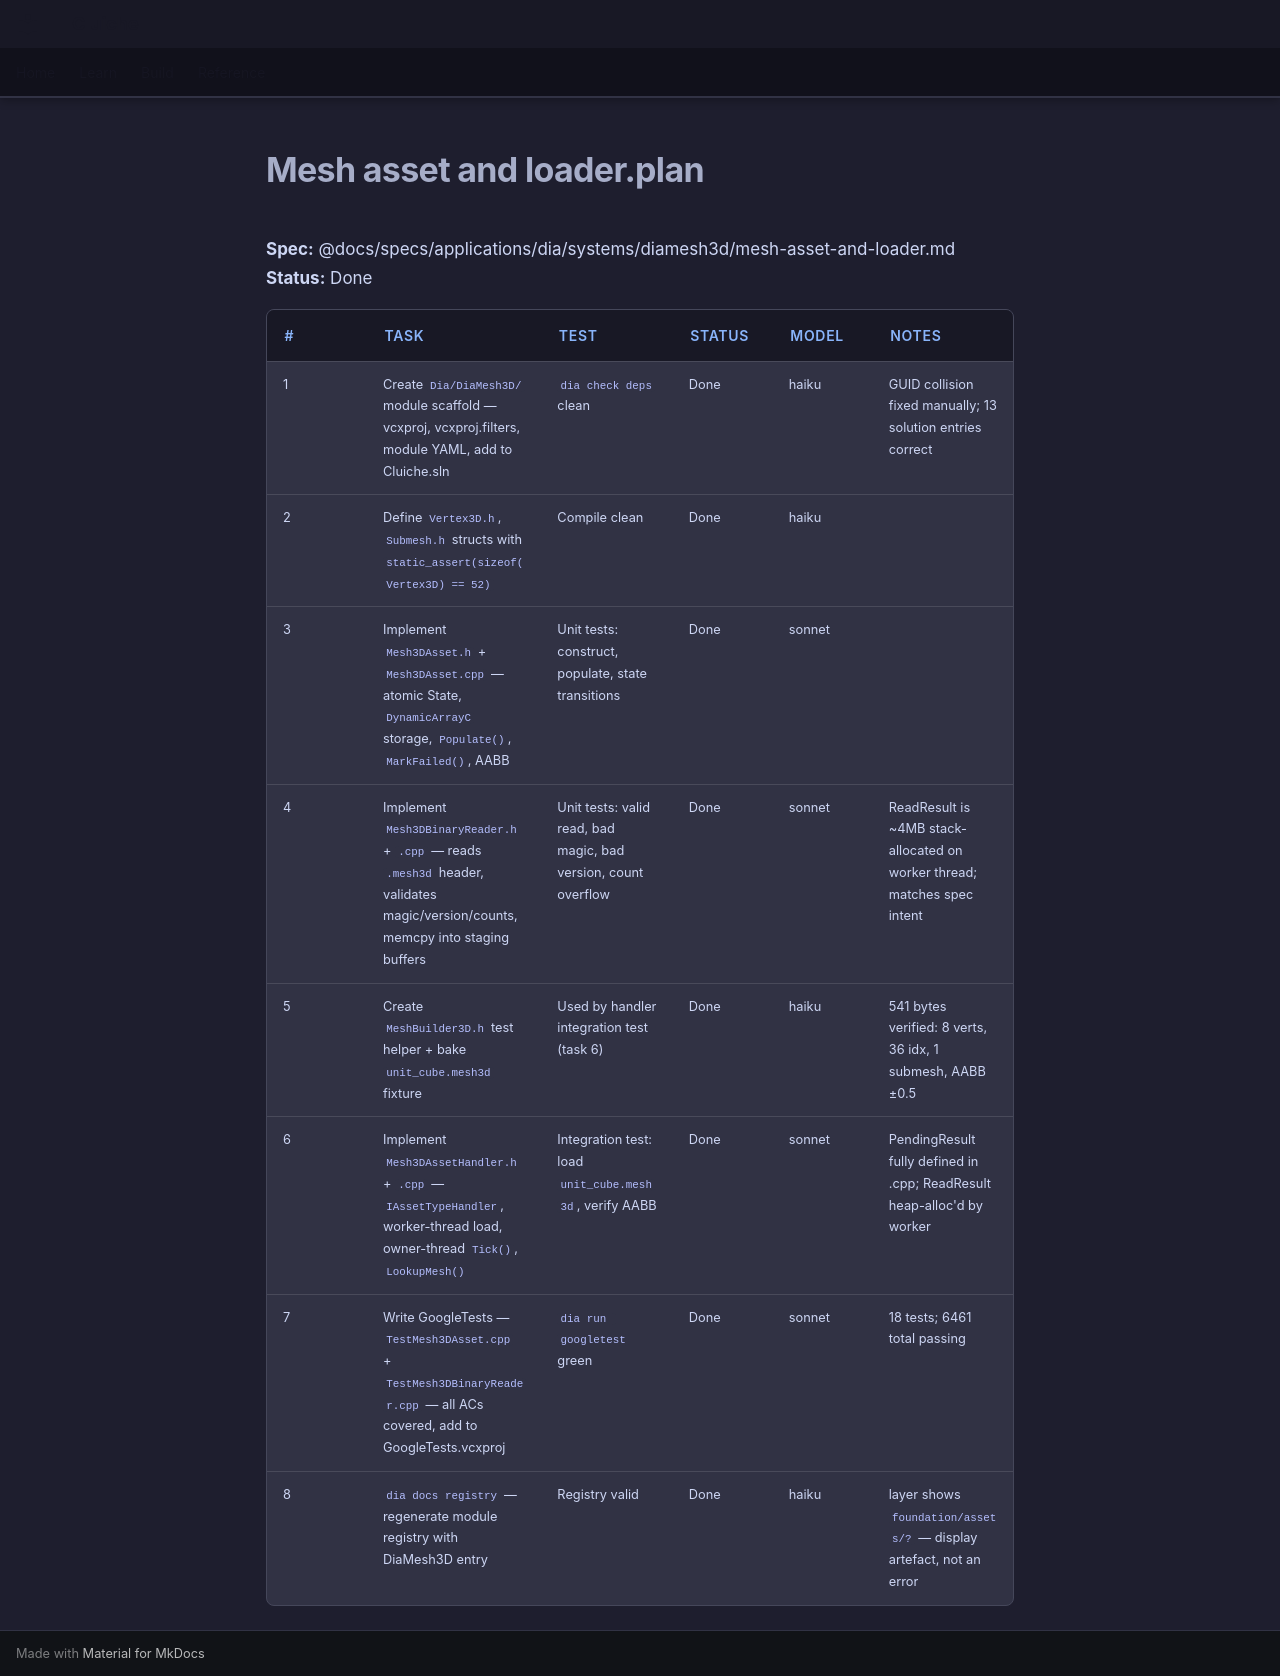

repository: LenihanConor/Cluiche · page: specs/applications/dia/systems/diamesh3d/mesh-asset-and-loader.plan/index.html · generator: mkdocs

**Spec:** @docs/specs/applications/dia/systems/diamesh3d/mesh-asset-and-loader.md
**Status:** Done

| # | Task | Test | Status | Model | Notes |
|---|------|------|--------|-------|-------|
| 1 | Create `Dia/DiaMesh3D/` module scaffold — vcxproj, vcxproj.filters, module YAML, add to Cluiche.sln | `dia check deps` clean | Done | haiku | GUID collision fixed manually; 13 solution entries correct |
| 2 | Define `Vertex3D.h`, `Submesh.h` structs with `static_assert(sizeof(Vertex3D) == 52)` | Compile clean | Done | haiku | |
| 3 | Implement `Mesh3DAsset.h` + `Mesh3DAsset.cpp` — atomic State, `DynamicArrayC` storage, `Populate()`, `MarkFailed()`, AABB | Unit tests: construct, populate, state transitions | Done | sonnet | |
| 4 | Implement `Mesh3DBinaryReader.h` + `.cpp` — reads `.mesh3d` header, validates magic/version/counts, memcpy into staging buffers | Unit tests: valid read, bad magic, bad version, count overflow | Done | sonnet | ReadResult is ~4MB stack-allocated on worker thread; matches spec intent |
| 5 | Create `MeshBuilder3D.h` test helper + bake `unit_cube.mesh3d` fixture | Used by handler integration test (task 6) | Done | haiku | 541 bytes verified: 8 verts, 36 idx, 1 submesh, AABB ±0.5 |
| 6 | Implement `Mesh3DAssetHandler.h` + `.cpp` — `IAssetTypeHandler`, worker-thread load, owner-thread `Tick()`, `LookupMesh()` | Integration test: load `unit_cube.mesh3d`, verify AABB | Done | sonnet | PendingResult fully defined in .cpp; ReadResult heap-alloc'd by worker |
| 7 | Write GoogleTests — `TestMesh3DAsset.cpp` + `TestMesh3DBinaryReader.cpp` — all ACs covered, add to GoogleTests.vcxproj | `dia run googletest` green | Done | sonnet | 18 tests; 6461 total passing |
| 8 | `dia docs registry` — regenerate module registry with DiaMesh3D entry | Registry valid | Done | haiku | layer shows `foundation/assets/?` — display artefact, not an error |
